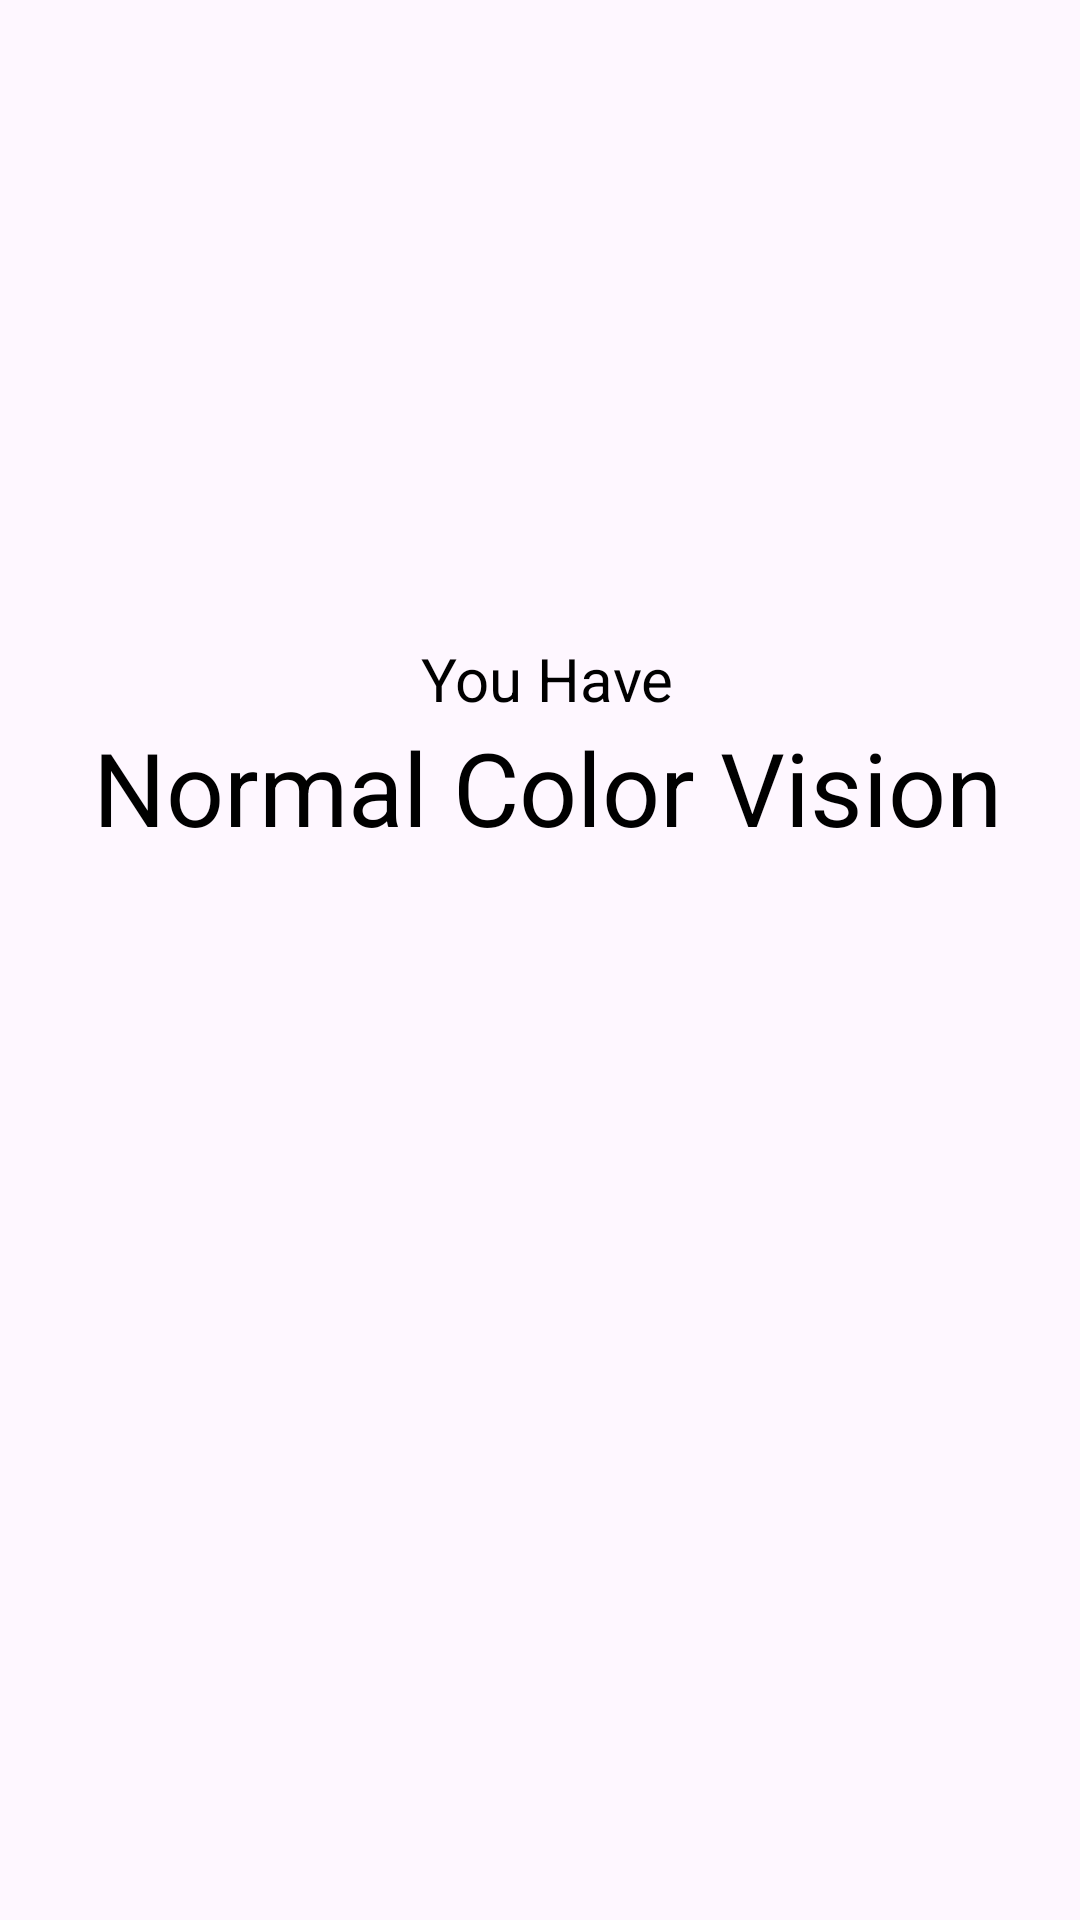

This screen was rendered from an Android layout file. Write that file and the resources it references.
<!-- AndroidManifest.xml: application theme Theme.EyeHelp -->
<!-- res/layout/activity_test_normal.xml -->
<?xml version="1.0" encoding="utf-8"?>
<androidx.constraintlayout.widget.ConstraintLayout xmlns:android="http://schemas.android.com/apk/res/android"
    xmlns:app="http://schemas.android.com/apk/res-auto"
    xmlns:tools="http://schemas.android.com/tools"
    android:id="@+id/constraintLayout"
    android:layout_width="match_parent"
    android:layout_height="match_parent"
    tools:context=".TestNormal">

    <ImageView
        android:id="@+id/imageView3"
        android:layout_width="595dp"
        android:layout_height="325dp"
        android:src="@drawable/normal"
        app:layout_constraintBottom_toBottomOf="parent"
        app:layout_constraintEnd_toEndOf="parent"
        app:layout_constraintHorizontal_bias="0.63"
        app:layout_constraintStart_toStartOf="parent" />

    <TextView
        android:id="@+id/textView"
        android:layout_width="400dp"
        android:layout_height="50dp"
        android:layout_marginTop="244dp"
        android:layout_marginBottom="30dp"
        android:text="Normal Color Vision"
        android:textAlignment="center"
        android:textColor="#000000"
        android:textSize="34sp"
        app:layout_constraintBottom_toTopOf="@+id/imageView3"
        app:layout_constraintEnd_toEndOf="parent"
        app:layout_constraintHorizontal_bias="0.454"
        app:layout_constraintStart_toStartOf="parent"
        app:layout_constraintTop_toTopOf="parent" />

    <TextView
        android:id="@+id/textView1"
        android:layout_width="400dp"
        android:layout_height="50dp"
        android:gravity="bottom"
        android:text="You Have"
        android:textAlignment="center"
        android:textColor="#000000"
        android:textSize="20sp"
        app:layout_constraintBottom_toTopOf="@+id/textView"
        app:layout_constraintEnd_toEndOf="parent"
        app:layout_constraintHorizontal_bias="0.454"
        app:layout_constraintStart_toStartOf="parent" />


</androidx.constraintlayout.widget.ConstraintLayout>
<!-- resources referenced by this layout -->
<resources>
  <style name="Theme.EyeHelp" parent="Base.Theme.EyeHelp" />
  <style name="Base.Theme.EyeHelp" parent="Theme.Material3.DayNight.NoActionBar">
          
          
      </style>
</resources>
